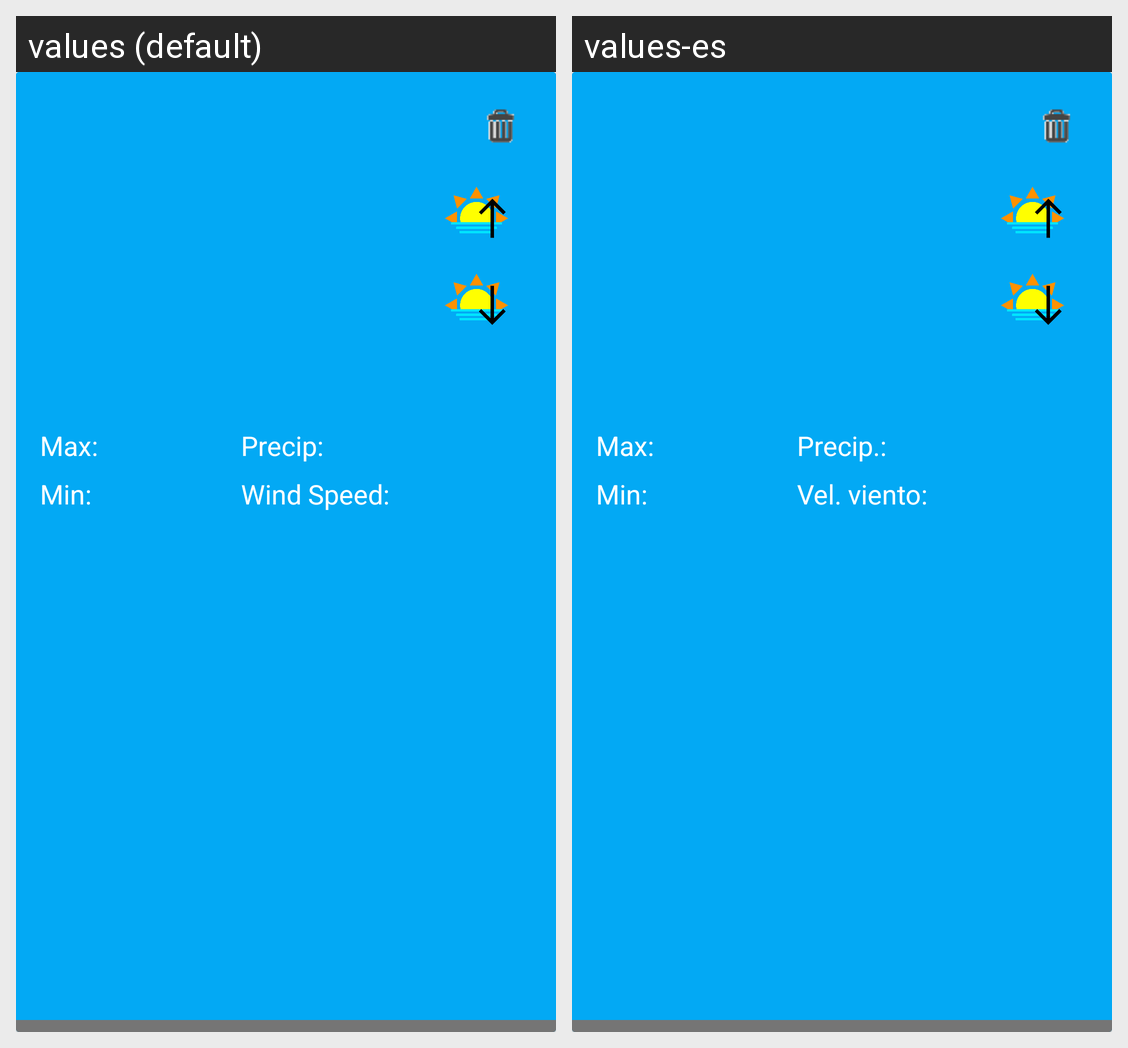

Strings drawn on this Android screen and how each of the app's shown locales translates them:
Android screen res/layout/list_historical.xml rendered under 2 locales, left to right: values (default), values-es. Device: Nexus 5 (rendered at 1080×1920; each locale shown at half size, 540×960, under a caption strip naming it); theme AppTheme.
Strings drawn on this screen, with the default value and each locale's value (text and hints the layout hard-codes, and strings that could not be matched under every locale, appear in the picture but are not listed):

Max
  values: Max:
  values-es: Max:  [not translated; the default value is used]

Min
  values: Min:
  values-es: Min:  [not translated; the default value is used]

H
  values: Precip:
  values-es: Precip.:

WS
  values: Wind Speed:
  values-es: Vel. viento:
